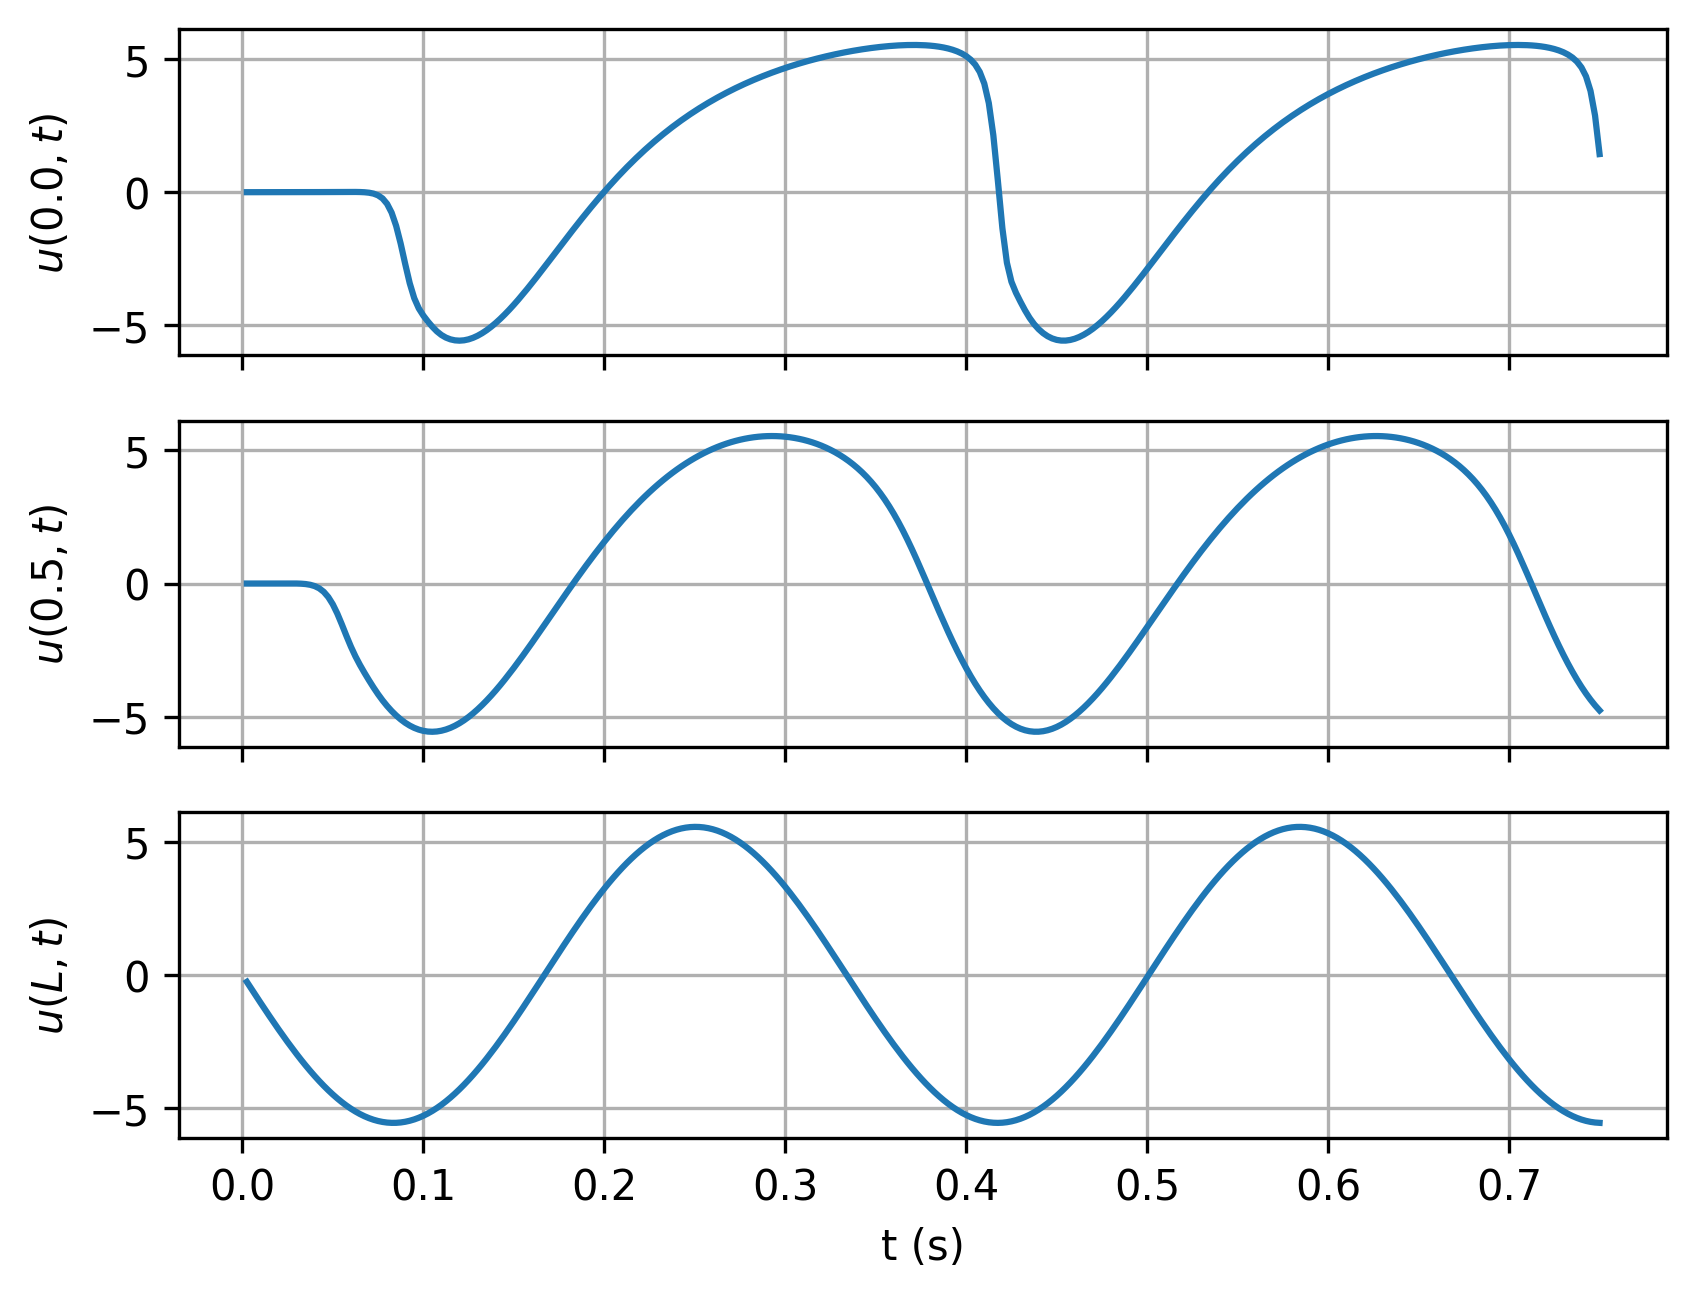

Values plotted in this chart, from the file beside it:
timesteps, 0.0, 0.5, L
0.0025, 3.743831084274729e-07, 6.351345050364161e-06, -0.2612
0.005, 3.831184382745583e-06, 8.379992507443292e-05, -0.5218
0.0075, 1.516897610828478e-05, 0.000259, -0.7812
0.01, 4.005272833142634e-05, 0.0005432, -1.039
0.0125, 8.450150927654017e-05, 0.0009408, -1.294
0.015, 0.0001546, 0.00145, -1.547
0.0175, 0.0002565, 0.002059, -1.796
0.02, 0.0003961, 0.002727, -2.041
0.0225, 0.0005791, 0.003348, -2.282
0.025, 0.0008112, 0.003675, -2.517
0.0275, 0.001098, 0.003163, -2.747
0.03, 0.001444, 0.0007154, -2.971
0.0325, 0.001854, -0.005721, -3.189
0.035, 0.002332, -0.01972, -3.399
0.0375, 0.002883, -0.04703, -3.602
0.04, 0.003509, -0.09628, -3.797
0.0425, 0.004214, -0.1794, -3.983
0.045, 0.004997, -0.3112, -4.161
0.0475, 0.005857, -0.5074, -4.329
0.05, 0.006785, -0.7796, -4.488
0.0525, 0.007754, -1.128, -4.637
0.055, 0.008704, -1.534, -4.775
0.0575, 0.009495, -1.96, -4.904
0.06, 0.00982, -2.367, -5.021
0.0625, 0.009048, -2.732, -5.127
0.065, 0.005919, -3.054, -5.222
0.0675, -0.001975, -3.35, -5.305
0.07, -0.01907, -3.631, -5.376
0.0725, -0.05324, -3.9, -5.436
0.075, -0.1179, -4.152, -5.483
0.0775, -0.235, -4.384, -5.519
0.08, -0.4373, -4.594, -5.542
0.0825, -0.767, -4.782, -5.553
0.085, -1.263, -4.95, -5.552
0.0875, -1.929, -5.097, -5.538
0.09, -2.692, -5.224, -5.512
0.0925, -3.414, -5.33, -5.474
0.095, -3.976, -5.416, -5.424
0.0975, -4.359, -5.482, -5.361
0.1, -4.627, -5.528, -5.287
0.1025, -4.848, -5.555, -5.202
0.105, -5.049, -5.562, -5.104
0.1075, -5.222, -5.552, -4.996
0.11, -5.358, -5.523, -4.876
0.1125, -5.456, -5.477, -4.746
0.115, -5.522, -5.415, -4.605
0.1175, -5.559, -5.336, -4.454
0.12, -5.571, -5.241, -4.293
0.1225, -5.558, -5.132, -4.122
0.125, -5.522, -5.009, -3.943
0.1275, -5.464, -4.872, -3.754
0.13, -5.387, -4.723, -3.558
0.1325, -5.291, -4.562, -3.353
0.135, -5.179, -4.389, -3.141
0.1375, -5.051, -4.207, -2.922
0.14, -4.909, -4.015, -2.697
0.1425, -4.754, -3.814, -2.466
0.145, -4.588, -3.605, -2.229
0.1475, -4.411, -3.389, -1.987
0.15, -4.226, -3.167, -1.741
... 240 more rows
